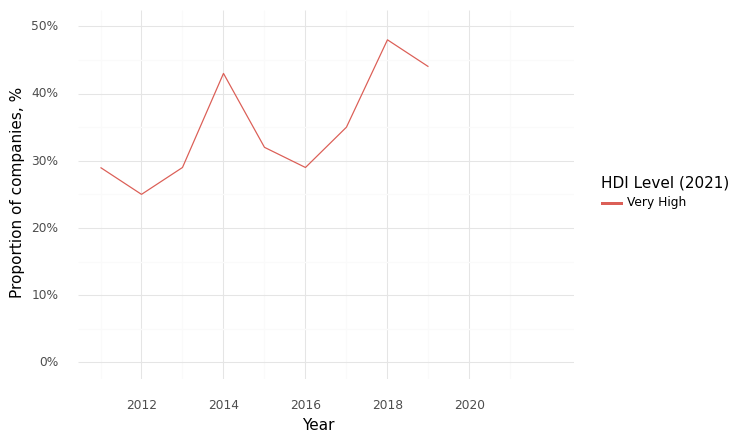

The table this chart was drawn from, first rows:
, Year, HDI Level (2021), Climate, Health, Intersection
0, 2011, Very High, 0.71, 0.93, 0.29
1, 2012, Very High, 0.65, 0.8, 0.25
2, 2013, Very High, 0.67, 0.67, 0.29
3, 2014, Very High, 0.64, 0.64, 0.43
4, 2015, Very High, 0.63, 0.68, 0.32
5, 2016, Very High, 0.59, 0.65, 0.29
6, 2017, Very High, 0.71, 0.82, 0.35
7, 2018, Very High, 0.71, 0.9, 0.48
8, 2019, Very High, 0.75, 0.94, 0.44
9, 2020, Very High, 0.74, 0.85, 0.53
10, 2021, Very High, 0.84, 0.88, 0.59
11, 2022, Very High, 0.82, 0.85, 0.6
